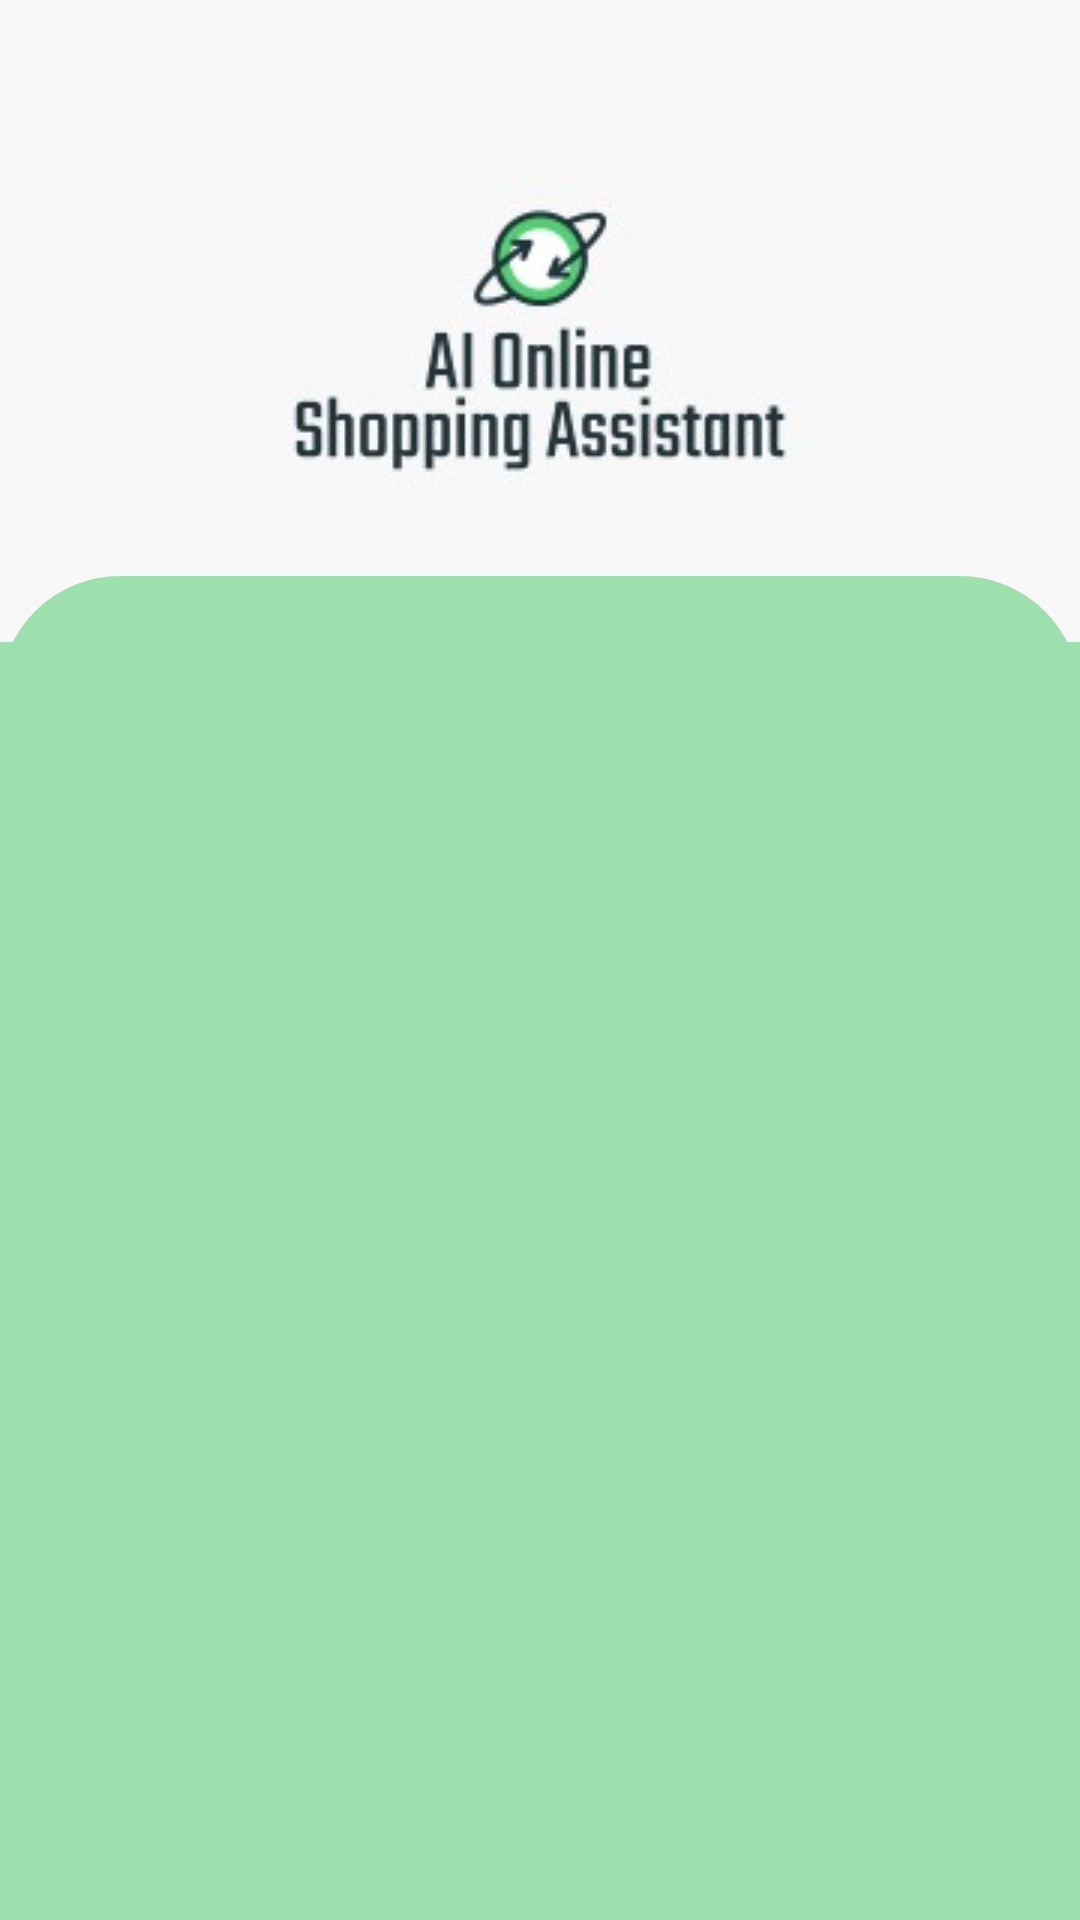

This screen was rendered from an Android layout file. Write that file and the resources it references.
<!-- AndroidManifest.xml: application theme Theme.MyApplication -->
<!-- res/layout/activity_login.xml -->
<?xml version="1.0" encoding="utf-8"?>
<androidx.constraintlayout.widget.ConstraintLayout
    xmlns:android="http://schemas.android.com/apk/res/android"
    xmlns:app="http://schemas.android.com/apk/res-auto"
    xmlns:tools="http://schemas.android.com/tools"
    android:layout_width="match_parent"
    android:layout_height="match_parent"
    android:background="#F7F7F7"
    tools:context=".LoginActivity">

    <ImageView
        android:id="@+id/imageView"
        android:layout_width="0dp"
        android:layout_height="wrap_content"
        android:src="@drawable/logo"
        android:layout_marginTop="10dp"
        app:layout_constraintBottom_toBottomOf="parent"
        app:layout_constraintEnd_toEndOf="parent"
        app:layout_constraintStart_toStartOf="parent"
        app:layout_constraintTop_toTopOf="parent"
        app:layout_constraintVertical_bias="0" />

    <androidx.constraintlayout.widget.ConstraintLayout
        android:id="@+id/constraintLayout"
        android:layout_width="match_parent"
        android:layout_height="0dp"
        android:background="@drawable/vie_bg"
        app:layout_constraintBottom_toBottomOf="parent"
        app:layout_constraintEnd_toEndOf="parent"
        app:layout_constraintHeight_percent=".7"
        app:layout_constraintStart_toStartOf="parent"
        app:layout_constraintTop_toTopOf="parent"
        app:layout_constraintVertical_bias="1">

        <com.google.android.material.tabs.TabLayout
            android:id="@+id/tab_layout"
            android:layout_width="match_parent"
            android:layout_height="wrap_content"
            android:layout_marginTop="22dp"
            android:background="@color/mid_green"
            app:layout_constraintBottom_toBottomOf="parent"
            app:layout_constraintEnd_toEndOf="parent"
            app:layout_constraintStart_toStartOf="parent"
            app:layout_constraintTop_toTopOf="parent"
            app:layout_constraintVertical_bias="0" />

        <androidx.viewpager.widget.ViewPager
            android:id="@+id/view_pager"
            android:layout_width="match_parent"
            android:layout_height="0dp"
            app:layout_constraintBottom_toBottomOf="parent"
            app:layout_constraintEnd_toEndOf="parent"
            app:layout_constraintStart_toStartOf="parent"
            app:layout_constraintTop_toBottomOf="@id/tab_layout"
            app:layout_constraintVertical_bias="0" />

    </androidx.constraintlayout.widget.ConstraintLayout>

    <TextView
        android:id="@+id/textView"
        android:layout_width="wrap_content"
        android:layout_height="wrap_content"
        android:layout_marginBottom="24dp"
        android:textColor="@color/gray"
        android:textSize="16sp"
        android:textStyle="bold"
        app:layout_constraintBottom_toTopOf="@+id/constraintLayout"
        app:layout_constraintEnd_toEndOf="parent"
        app:layout_constraintStart_toStartOf="parent" />

</androidx.constraintlayout.widget.ConstraintLayout>
<!-- resources referenced by this layout -->
<resources>
  <color name="gray">#474747</color>
  <color name="mid_green">#9DE0AD</color>
  <!-- drawable logo: jpg bitmap (drawable, 5713 bytes) -->
  <!-- drawable vie_bg (drawable) -->
  <?xml version="1.0" encoding="utf-8"?>
  <shape xmlns:android="http://schemas.android.com/apk/res/android"
      android:shape="rectangle">
  
      <solid android:color="@color/mid_green"/>
      <corners android:topLeftRadius="40dp"
          android:topRightRadius="40dp"/>
  
  
  
  </shape>
  <style name="Theme.MyApplication" parent="Theme.MaterialComponents.DayNight.NoActionBar">
          
          <item name="colorPrimary">@color/dark_teal</item>
          <item name="colorPrimaryVariant">@color/dark_teal</item>
          <item name="colorOnPrimary">@color/white</item>
          
          <item name="colorSecondary">@color/teal_200</item>
          <item name="colorSecondaryVariant">@color/teal_700</item>
          <item name="colorOnSecondary">@color/black</item>
          
          <item name="android:statusBarColor" tools:targetApi="l">#F7F7F7</item>
          <item name="android:windowLightStatusBar">true</item>
          <item name="android:windowActionBar">false</item>
          <item name="windowNoTitle">true</item>
          
  
      </style>
  <color name="dark_teal">#2F4F4F</color>
  <color name="white">#FFFFFFFF</color>
  <color name="teal_200">#FF03DAC5</color>
  <color name="teal_700">#FF018786</color>
  <color name="black">#FF000000</color>
</resources>
